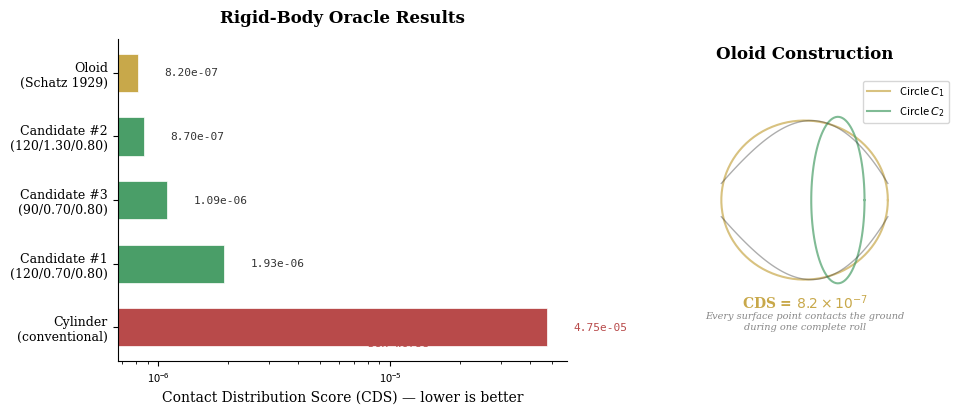

Reproduce this figure in Python.
"""
Generate a comparison figure for the preprint:
Oloid vs Cylinder CDS scores with wireframe silhouettes.
Outputs fig_comparison.pdf using matplotlib.

Run: pip install matplotlib && python fig_comparison.py
"""
import numpy as np
import matplotlib
matplotlib.use('Agg')
import matplotlib.pyplot as plt
from matplotlib.patches import FancyBboxPatch

fig, axes = plt.subplots(1, 2, figsize=(10, 4.5), gridspec_kw={'width_ratios': [3, 2]})
fig.patch.set_facecolor('white')

# --- Left panel: CDS bar chart (log scale) ---
ax = axes[0]
names = ['Oloid\n(Schatz 1929)', 'Candidate #2\n(120/1.30/0.80)',
         'Candidate #3\n(90/0.70/0.80)', 'Candidate #1\n(120/0.70/0.80)',
         'Cylinder\n(conventional)']
scores = [8.2e-7, 8.7e-7, 1.09e-6, 1.93e-6, 4.75e-5]
colors = ['#c8a84a', '#4a9e68', '#4a9e68', '#4a9e68', '#b84a4a']

bars = ax.barh(range(len(names)), scores, color=colors, height=0.6, edgecolor='white', linewidth=0.5)
ax.set_yticks(range(len(names)))
ax.set_yticklabels(names, fontsize=9, fontfamily='serif')
ax.set_xscale('log')
ax.set_xlabel('Contact Distribution Score (CDS) — lower is better', fontsize=10, fontfamily='serif')
ax.set_title('Rigid-Body Oracle Results', fontsize=12, fontfamily='serif', fontweight='bold', pad=12)
ax.invert_yaxis()
ax.spines['top'].set_visible(False)
ax.spines['right'].set_visible(False)
ax.tick_params(axis='x', labelsize=8)

# Add score labels
for i, (bar, score) in enumerate(zip(bars, scores)):
    ax.text(score * 1.3, i, f'{score:.2e}', va='center', fontsize=8, fontfamily='monospace',
            color='#333' if score < 1e-5 else '#b84a4a')

# Add 58x annotation
ax.annotate('58x worse', xy=(4.75e-5, 4), xytext=(8e-6, 4.3),
            fontsize=8, fontfamily='monospace', color='#b84a4a',
            arrowprops=dict(arrowstyle='->', color='#b84a4a', lw=0.8))

# --- Right panel: Oloid wireframe sketch ---
ax2 = axes[1]
ax2.set_xlim(-1.8, 1.8)
ax2.set_ylim(-1.5, 1.5)
ax2.set_aspect('equal')
ax2.axis('off')
ax2.set_title('Oloid Construction', fontsize=12, fontfamily='serif', fontweight='bold', pad=12)

# Circle 1 (XZ plane, centered at origin)
theta = np.linspace(0, 2*np.pi, 100)
r = 1.0
# Project circle 1 (in XZ plane) onto 2D with slight rotation for 3D effect
angle = 0.3  # viewing angle
c1x = r * np.cos(theta)
c1y = r * np.sin(theta) * np.cos(angle)
ax2.plot(c1x, c1y, color='#c8a84a', linewidth=1.5, alpha=0.7, label='Circle $C_1$')

# Circle 2 (YZ plane, centered at (r,0,0))
c2x = r + r * np.cos(theta) * np.sin(angle) * 0.3
c2y_raw = r * np.sin(theta)
# Shift and rotate for 3D perspective
c2x = r * np.cos(theta) * np.sin(np.pi/2) * 0.4 + 0.5
c2y = r * np.sin(theta)
ax2.plot(c2x * 0.8, c2y, color='#4a9e68', linewidth=1.5, alpha=0.7, label='Circle $C_2$')

# Convex hull outline (approximate)
hull_top = np.array([[-1, 0.2], [-0.5, 0.7], [0, 0.95], [0.5, 0.8], [1, 0.2]])
hull_bot = np.array([[-1, -0.2], [-0.5, -0.7], [0, -0.95], [0.5, -0.8], [1, -0.2]])
from scipy.interpolate import make_interp_spline
t_new = np.linspace(0, 1, 100)
spl_top = make_interp_spline(np.linspace(0, 1, len(hull_top)), hull_top, k=3)
spl_bot = make_interp_spline(np.linspace(0, 1, len(hull_bot)), hull_bot, k=3)
top_pts = spl_top(t_new)
bot_pts = spl_bot(t_new)
ax2.plot(top_pts[:,0], top_pts[:,1], color='#333', linewidth=1, alpha=0.4)
ax2.plot(bot_pts[:,0], bot_pts[:,1], color='#333', linewidth=1, alpha=0.4)

# Labels
ax2.text(0, -1.3, 'CDS = $8.2 \\times 10^{-7}$', ha='center', fontsize=10,
         fontfamily='serif', fontweight='bold', color='#c8a84a')
ax2.text(0, -1.55, 'Every surface point contacts the ground\nduring one complete roll',
         ha='center', fontsize=7, fontfamily='serif', color='#888', style='italic')
ax2.legend(fontsize=8, loc='upper right', framealpha=0.8)

plt.tight_layout(pad=2)
plt.savefig('fig_comparison.pdf', dpi=300, bbox_inches='tight', facecolor='white')
plt.savefig('fig_comparison.png', dpi=200, bbox_inches='tight', facecolor='white')
print("Saved fig_comparison.pdf and fig_comparison.png")
